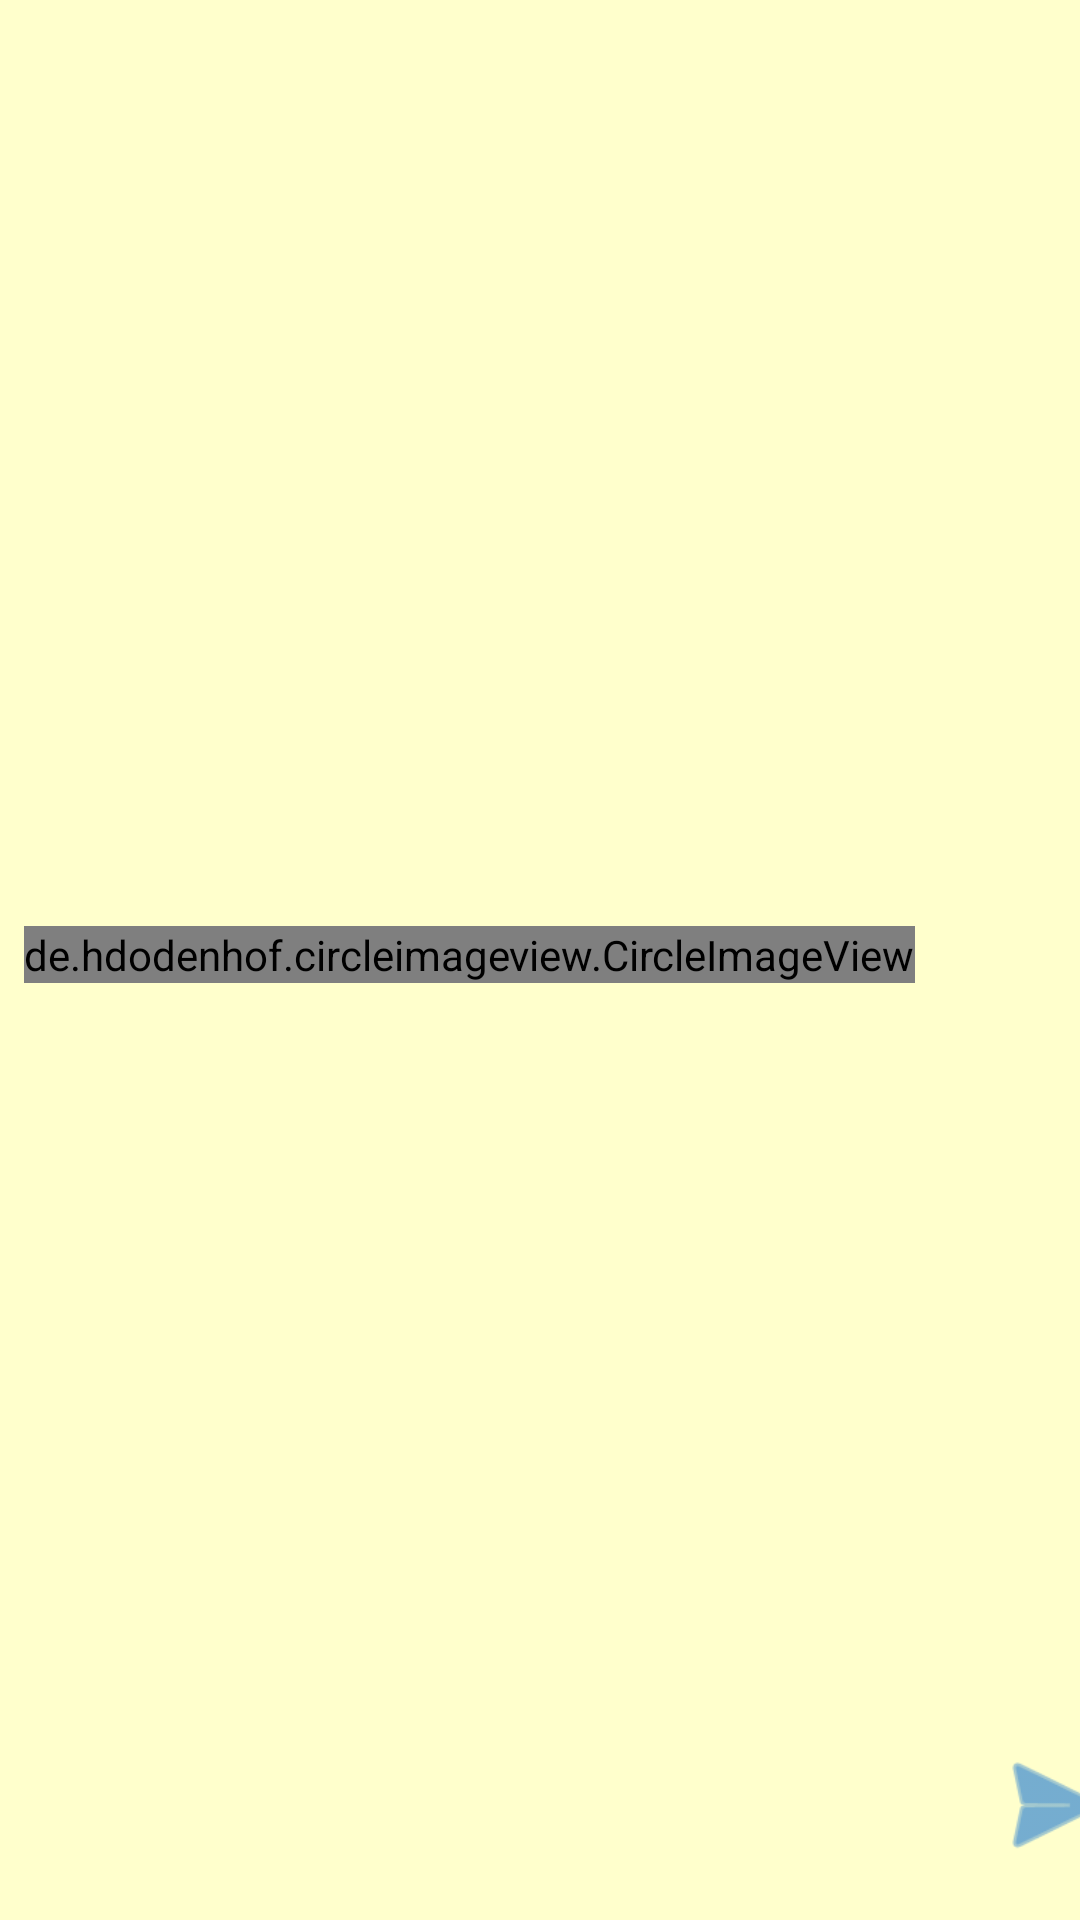

Reconstruct the res/layout file that produces this screen, plus the resources it refers to.
<!-- AndroidManifest.xml: application theme AppTheme -->
<!-- res/layout/activity_chat.xml -->
<?xml version="1.0" encoding="utf-8"?>
<android.support.constraint.ConstraintLayout xmlns:android="http://schemas.android.com/apk/res/android"
    xmlns:app="http://schemas.android.com/apk/res-auto"
    xmlns:tools="http://schemas.android.com/tools"
    android:layout_width="match_parent"
    android:layout_height="match_parent"
    android:orientation="vertical"
    tools:context=".Chatbot.ChatActivity">

    <LinearLayout
        android:id="@+id/chatlist_layout"
        android:layout_width="0dp"
        android:layout_height="wrap_content"
        android:baselineAligned="false"
        android:orientation="horizontal"
        android:layout_margin="10dp"
        android:minHeight="300dp"
        app:layout_constraintBottom_toTopOf="@id/sendbox_layout"
        app:layout_constraintRight_toRightOf="parent"
        app:layout_constraintLeft_toLeftOf="parent"
        >
        <ListView
            android:id="@+id/chatlist"
            android:divider="@null"
            android:dividerHeight="0dp"
            android:layout_width="match_parent"
            android:layout_height="match_parent"
            android:layout_weight="1"
            android:stackFromBottom="true"
            android:transcriptMode="alwaysScroll"
            tools:layout_editor_absoluteY="0dp"
            android:layout_marginBottom="5dp"
            android:layout_marginTop="5dp" />
    </LinearLayout>


    <LinearLayout
        android:id="@+id/sendbox_layout"
        android:layout_width="0dp"
        android:layout_height="wrap_content"
        android:orientation="horizontal"
        android:minHeight="48dp"
        app:layout_constraintBottom_toBottomOf="parent"
        app:layout_constraintRight_toRightOf="parent"
        app:layout_constraintLeft_toLeftOf="parent">

        <de.hdodenhof.circleimageview.CircleImageView
            android:id="@+id/cv_mic"
            android:layout_width="wrap_content"
            android:layout_height="wrap_content"
            android:src="@drawable/ic_microphone"
            android:layout_marginTop="8dp"
            android:layout_marginStart="8dp"
            android:background="?attr/selectableItemBackgroundBorderless"
            android:clickable="true"
            android:focusable="true"
            android:onClick="getSpeechInput"/>

        <EditText
            android:id="@+id/msgtyped"
            android:layout_width="0dp"
            android:layout_height="wrap_content"
            android:minHeight="45dp"
            android:maxLines="6"
            android:layout_marginBottom="13dp"
            android:layout_marginEnd="8dp"
            android:layout_marginStart="16dp"
            android:layout_marginTop="8dp"
            android:layout_weight="1"
            android:gravity="center_vertical"
            android:layout_gravity="center"
            android:background="@drawable/rounded_edittext"
            android:ems="10"
            android:hint="  Send a message"
            android:inputType="textMultiLine"
            android:linksClickable="true"
            android:nestedScrollingEnabled="true"
            android:scrollbars="vertical"
            android:textAllCaps="false"
            android:textColor="@android:color/black"
            android:textColorHighlight="@color/colorAccent"
            android:textColorHint="	#A9A9A9" />

        <Button
            android:id="@+id/send_btn"
            android:layout_width="45dp"
            android:layout_height="45dp"
            android:layout_gravity="bottom"
            android:layout_marginBottom="4dp"
            android:layout_marginEnd="8dp"
            android:layout_marginStart="0dp"
            android:layout_marginTop="8dp"
            android:background="@android:drawable/ic_menu_send"
            android:backgroundTint="@color/colorPrimaryDark"
            android:clickable="true"
            android:focusable="true"
            android:elevation="10dp"
            android:gravity="center" />

    </LinearLayout>


    

</android.support.constraint.ConstraintLayout>
<!-- resources referenced by this layout -->
<resources>
  <color name="colorAccent">#FF4081</color>
  <color name="colorPrimaryDark">#1976D2</color>
  <!-- drawable ic_microphone: vector/xml drawable (drawable, 2289 chars, omitted) -->
  <style name="AppTheme" parent="Theme.AppCompat.Light.NoActionBar">
          
          <item name="colorPrimary">@color/colorPrimary</item>
          <item name="colorPrimaryDark">@color/colorPrimaryDark</item>
          <item name="colorAccent">@color/colorAccent</item>
  
          <item name="android:windowBackground">@color/primary</item>
  
          <item name="colorControlNormal">@color/iron</item>
          <item name="colorControlActivated">@color/white</item>
          <item name="colorControlHighlight">@color/white</item>
          <item name="android:textColorHint">@color/iron</item>
  
          <item name="colorButtonNormal">@color/primary_darker</item>
          <item name="android:colorButtonNormal">@color/primary_darker</item>
      </style>
  <color name="colorPrimary">#2196F3</color>
  <color name="primary">#ffffcc</color>
  <color name="iron">#CCCCCC</color>
  <color name="white">#FFFFFF</color>
  <color name="primary_darker">#19783b</color>
</resources>
